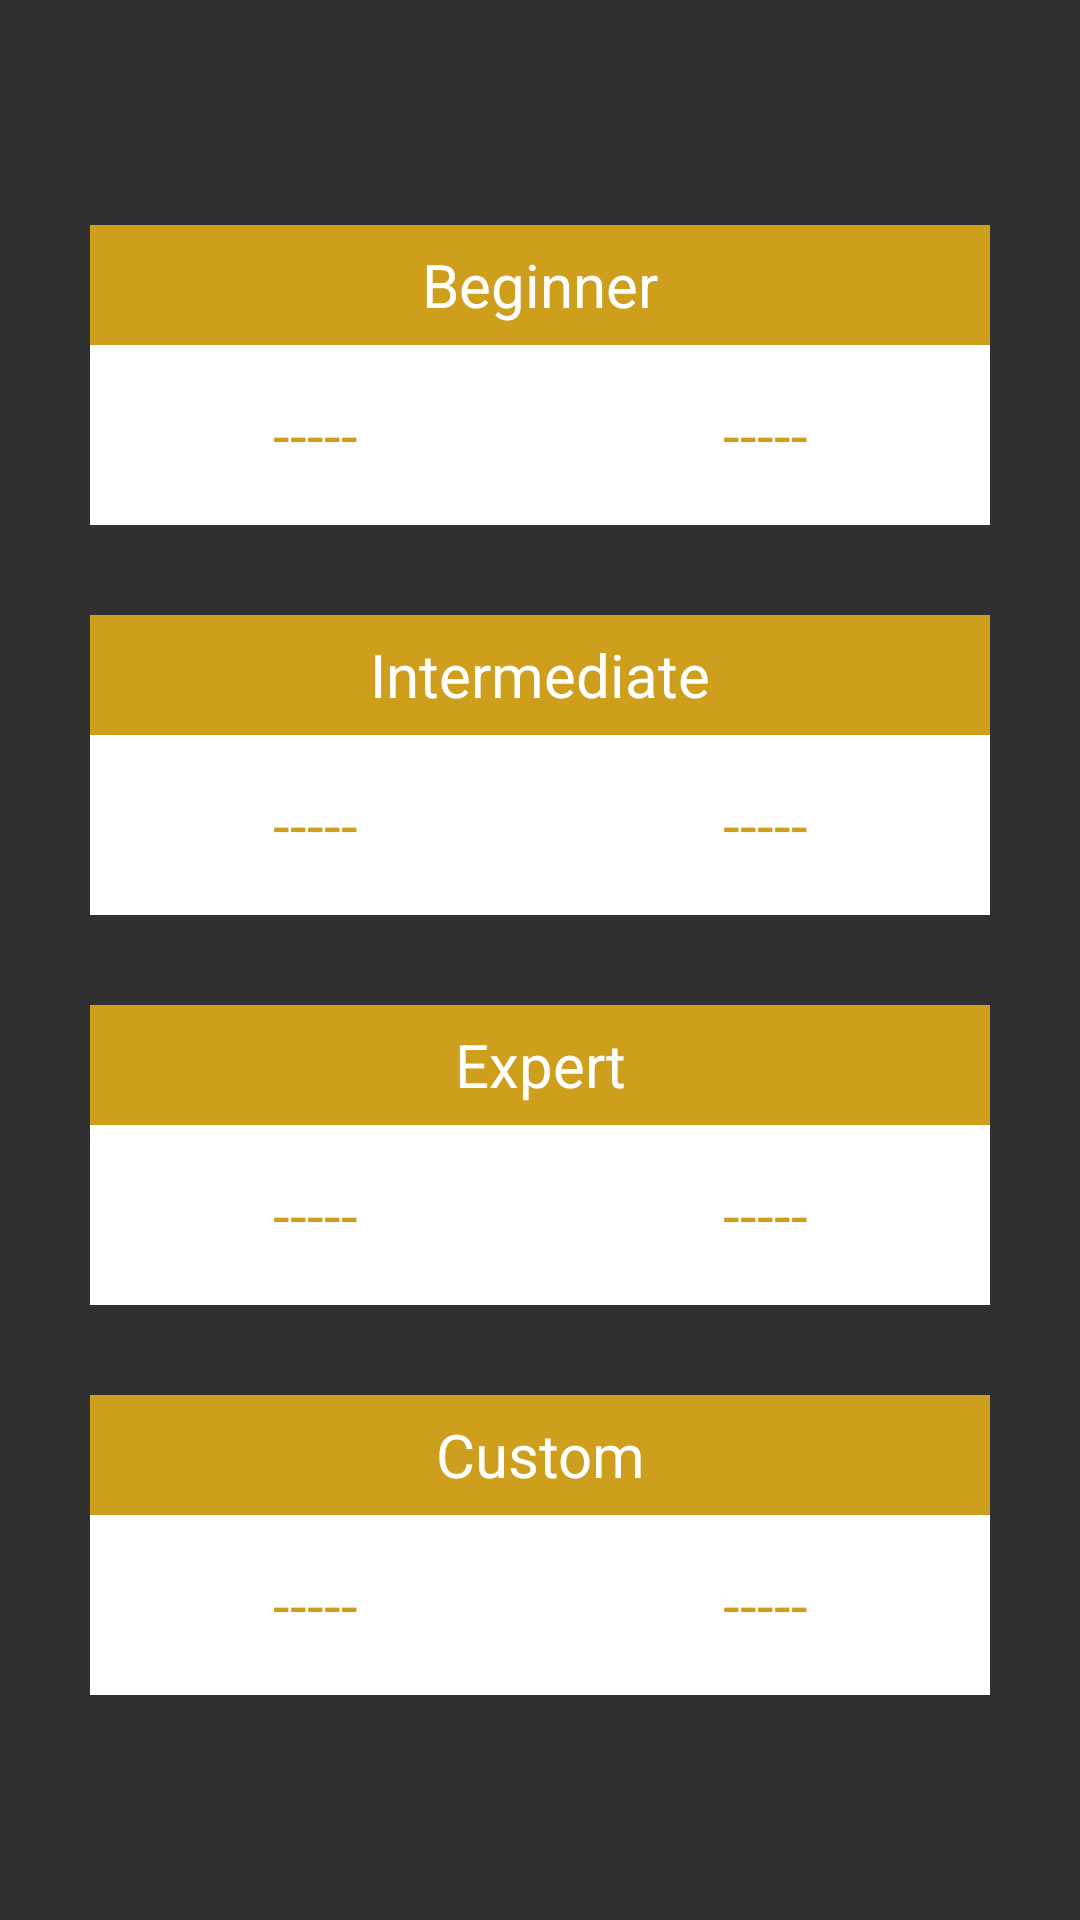

Reconstruct the res/layout file that produces this screen, plus the resources it refers to.
<!-- AndroidManifest.xml: application theme AppTheme -->
<!-- res/layout/high_score.xml -->
<?xml version="1.0" encoding="utf-8"?>
<LinearLayout xmlns:android="http://schemas.android.com/apk/res/android"
    android:orientation="vertical" android:layout_width="match_parent"
    android:layout_height="match_parent"
    android:gravity="center">

    <LinearLayout
        android:orientation="vertical"
        android:layout_width="300dp"
        android:layout_height="100dp">

        <TextView
            android:layout_width="fill_parent"
            android:layout_height="40dp"
            android:text="Beginner"
            android:id="@+id/textView4"
            android:gravity="center"
            android:textColor="#ffffffff"
            android:background="@color/blueHeader"
            android:textSize="20dp" />

        <TableRow
            android:layout_width="fill_parent"
            android:layout_height="fill_parent"
            android:gravity="center"
            android:background="#ffffffff">

            <TextView
                android:layout_width="wrap_content"
                android:layout_height="wrap_content"
                android:text="-----"
                android:id="@+id/hbname"
                android:gravity="center"
                android:textColor="@color/blueHeader"
                android:textSize="20dp"
                android:layout_weight="1" />

            <TextView
                android:layout_width="wrap_content"
                android:layout_height="wrap_content"
                android:text="-----"
                android:id="@+id/hbscore"
                android:gravity="center"
                android:textColor="@color/blueHeader"
                android:textSize="20dp"
                android:layout_weight="1" />
        </TableRow>

    </LinearLayout>

    <Space
        android:layout_width="20px"
        android:layout_height="30dp" />

    <LinearLayout
        android:orientation="vertical"
        android:layout_width="300dp"
        android:layout_height="100dp" >

        <TextView
            android:layout_width="fill_parent"
            android:layout_height="40dp"
            android:text="Intermediate"
            android:id="@+id/textView5"
            android:gravity="center"
            android:textColor="#ffffffff"
            android:background="@color/blueHeader"
            android:textSize="20dp" />

        <TableRow
            android:layout_width="fill_parent"
            android:layout_height="fill_parent"
            android:gravity="center"
            android:background="#ffffffff" >

            <TextView
                android:layout_width="wrap_content"
                android:layout_height="wrap_content"
                android:text="-----"
                android:id="@+id/hiname"
                android:gravity="center"
                android:textColor="@color/blueHeader"
                android:textSize="20dp"
                android:layout_weight="1" />

            <TextView
                android:layout_width="wrap_content"
                android:layout_height="wrap_content"
                android:text="-----"
                android:id="@+id/hiscore"
                android:gravity="center"
                android:textColor="@color/blueHeader"
                android:textSize="20dp"
                android:layout_weight="1" />
        </TableRow>
    </LinearLayout>

    <Space
        android:layout_width="20px"
        android:layout_height="30dp" />

    <LinearLayout
        android:orientation="vertical"
        android:layout_width="300dp"
        android:layout_height="100dp" >

        <TextView
            android:layout_width="fill_parent"
            android:layout_height="40dp"
            android:text="Expert"
            android:id="@+id/textView6"
            android:gravity="center"
            android:textColor="#ffffffff"
            android:background="@color/blueHeader"
            android:textSize="20dp" />

        <TableRow
            android:layout_width="fill_parent"
            android:layout_height="fill_parent"
            android:gravity="center"
            android:background="#ffffffff" >

            <TextView
                android:layout_width="wrap_content"
                android:layout_height="wrap_content"
                android:text="-----"
                android:id="@+id/hename"
                android:gravity="center"
                android:textColor="@color/blueHeader"
                android:textSize="20dp"
                android:layout_weight="1" />

            <TextView
                android:layout_width="wrap_content"
                android:layout_height="wrap_content"
                android:text="-----"
                android:id="@+id/hescore"
                android:gravity="center"
                android:textColor="@color/blueHeader"
                android:textSize="20dp"
                android:layout_weight="1" />
        </TableRow>
    </LinearLayout>

    <Space
        android:layout_width="20px"
        android:layout_height="30dp" />

    <LinearLayout
        android:orientation="vertical"
        android:layout_width="300dp"
        android:layout_height="100dp" >

        <TextView
            android:layout_width="fill_parent"
            android:layout_height="40dp"
            android:text="Custom"
            android:id="@+id/textView8"
            android:gravity="center"
            android:textColor="#ffffffff"
            android:background="@color/blueHeader"
            android:textSize="20dp" />

        <TableRow
            android:layout_width="fill_parent"
            android:layout_height="fill_parent"
            android:gravity="center"
            android:background="#ffffffff" >

            <TextView
                android:layout_width="wrap_content"
                android:layout_height="wrap_content"
                android:text="-----"
                android:id="@+id/hcname"
                android:gravity="center"
                android:textColor="@color/blueHeader"
                android:textSize="20dp"
                android:layout_weight="1" />

            <TextView
                android:layout_width="wrap_content"
                android:layout_height="wrap_content"
                android:text="-----"
                android:id="@+id/hcscore"
                android:gravity="center"
                android:textColor="@color/blueHeader"
                android:textSize="20dp"
                android:layout_weight="1" />
        </TableRow>
    </LinearLayout>
</LinearLayout>
<!-- resources referenced by this layout -->
<resources>
  <color name="blueHeader">#ffce9f1d</color>
  <style name="AppTheme" parent="Theme.AppCompat">
          <item name="android:actionBarStyle">@style/MyActionBar</item>
          <item name="actionBarStyle">@style/MyActionBar</item>
  
      </style>
  <style name="MyActionBar" parent="Widget.AppCompat.ActionBar">
          <item name="android:background">#ffce9f1d</item>
          <item name="background">@drawable/actionbar_bk</item>
  
          <item name="android:titleTextStyle">@style/MyActionBarTitleText</item>
          <item name="titleTextStyle">@style/MyActionBarTitleText</item>
      </style>
  <!-- drawable actionbar_bk (drawable) -->
  <?xml version="1.0" encoding="utf-8"?>
  <layer-list xmlns:android="http://schemas.android.com/apk/res/android">
      <item>
          <shape>
              <solid android:color="#ffce9f1d"/>
          </shape>
      </item>
  </layer-list>
  <style name="MyActionBarTitleText" parent="@style/TextAppearance.AppCompat.Widget.ActionBar.Title">
          <item name="android:textColor">#FFFFFFFF</item>
      </style>
</resources>
